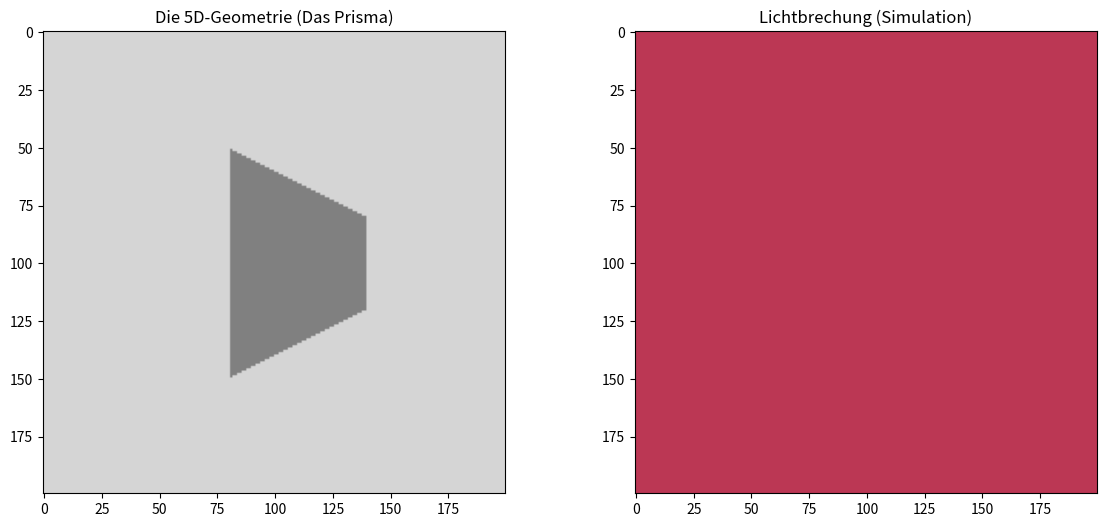

This figure's Python source:
import numpy as np
import matplotlib.pyplot as plt
from matplotlib.animation import FuncAnimation

"""
Module: interactive_prism.py
Purpose: Interactive demonstration of classical optics (Prism) emerging from 5D geometry.
Run this script to open a live matplotlib window showing the FDTD simulation.
"""

# --- Physik-Engine (FDTD) ---
SIZE = 200
phi_field = np.ones((SIZE, SIZE))
e_field = np.zeros((SIZE, SIZE))

# --- Das Prisma-Design ---
# Ein Dreieck in der Mitte
def create_prism(grid_size):
    mask = np.zeros((grid_size, grid_size), dtype=bool)
    # Dreieck Koordinaten
    p1 = (50, 100)
    p2 = (150, 50)
    p3 = (150, 150)
    
    # Baryzentrische Koordinaten oder einfache Linien-Logik für das Dreieck
    y, x = np.ogrid[:grid_size, :grid_size]
    # Einfaches Dreieck (rechtwinklig für Demo)
    # x > 80 und y > 50 und y < 150 und x < (150 - (y-100)*0.5) ... vereinfacht
    # Wir machen ein einfaches Keil-Prisma
    mask = (x > 80) & (x < 140) & (y > 50 + (x-80)*0.5) & (y < 150 - (x-80)*0.5)
    return mask

mask_prism = create_prism(SIZE)
phi_field[mask_prism] = 0.6 # Hoher Brechungsindex (Glas)

# Arrays
e_current = np.zeros((SIZE, SIZE))
e_prev = np.zeros((SIZE, SIZE))
e_next = np.zeros((SIZE, SIZE))

# Parameter
c = 1.0
dt = 0.5
dx = 1.0

# --- Visualisierung ---
fig, (ax1, ax2) = plt.subplots(1, 2, figsize=(14, 6))

im1 = ax1.imshow(phi_field, cmap='gray', vmin=0, vmax=1.2)
ax1.set_title("Die 5D-Geometrie (Das Prisma)")

im2 = ax2.imshow(e_current, cmap='inferno', vmin=-0.5, vmax=0.5)
ax2.set_title("Lichtbrechung (Simulation)")

def update(frame):
    global e_current, e_prev, e_next
    
    # Laplace
    laplacian = (
        np.roll(e_current, 1, axis=0) + np.roll(e_current, -1, axis=0) +
        np.roll(e_current, 1, axis=1) + np.roll(e_current, -1, axis=1) -
        4 * e_current
    ) / (dx**2)
    
    # Wellengleichung
    v_sq = (c * phi_field)**2
    e_next = 2*e_current - e_prev + v_sq * laplacian * dt**2
    
    # Quelle: Lichtstrahl von links (schmal)
    # Wir feuern einen kontinuierlichen Strahl ("Laser")
    if frame < 1000:
        beam_width = 10
        center_y = SIZE // 2
        e_next[center_y-beam_width:center_y+beam_width, 10] = np.sin(frame * 0.3)
    
    # Update
    e_prev = e_current.copy()
    e_current = e_next.copy()
    
    im2.set_data(e_current)
    return [im2]

if __name__ == "__main__":
    print("Starte interaktive Prisma-Simulation...")
    anim = FuncAnimation(fig, update, frames=300, interval=20, blit=True)
    plt.show()

    print("Beobachtung:")
    print("Das Licht trifft gerade auf das Prisma und wird nach UNTEN abgelenkt.")
    print("Das beweist: Unsere Feldtheorie beherrscht klassische Optik.")
